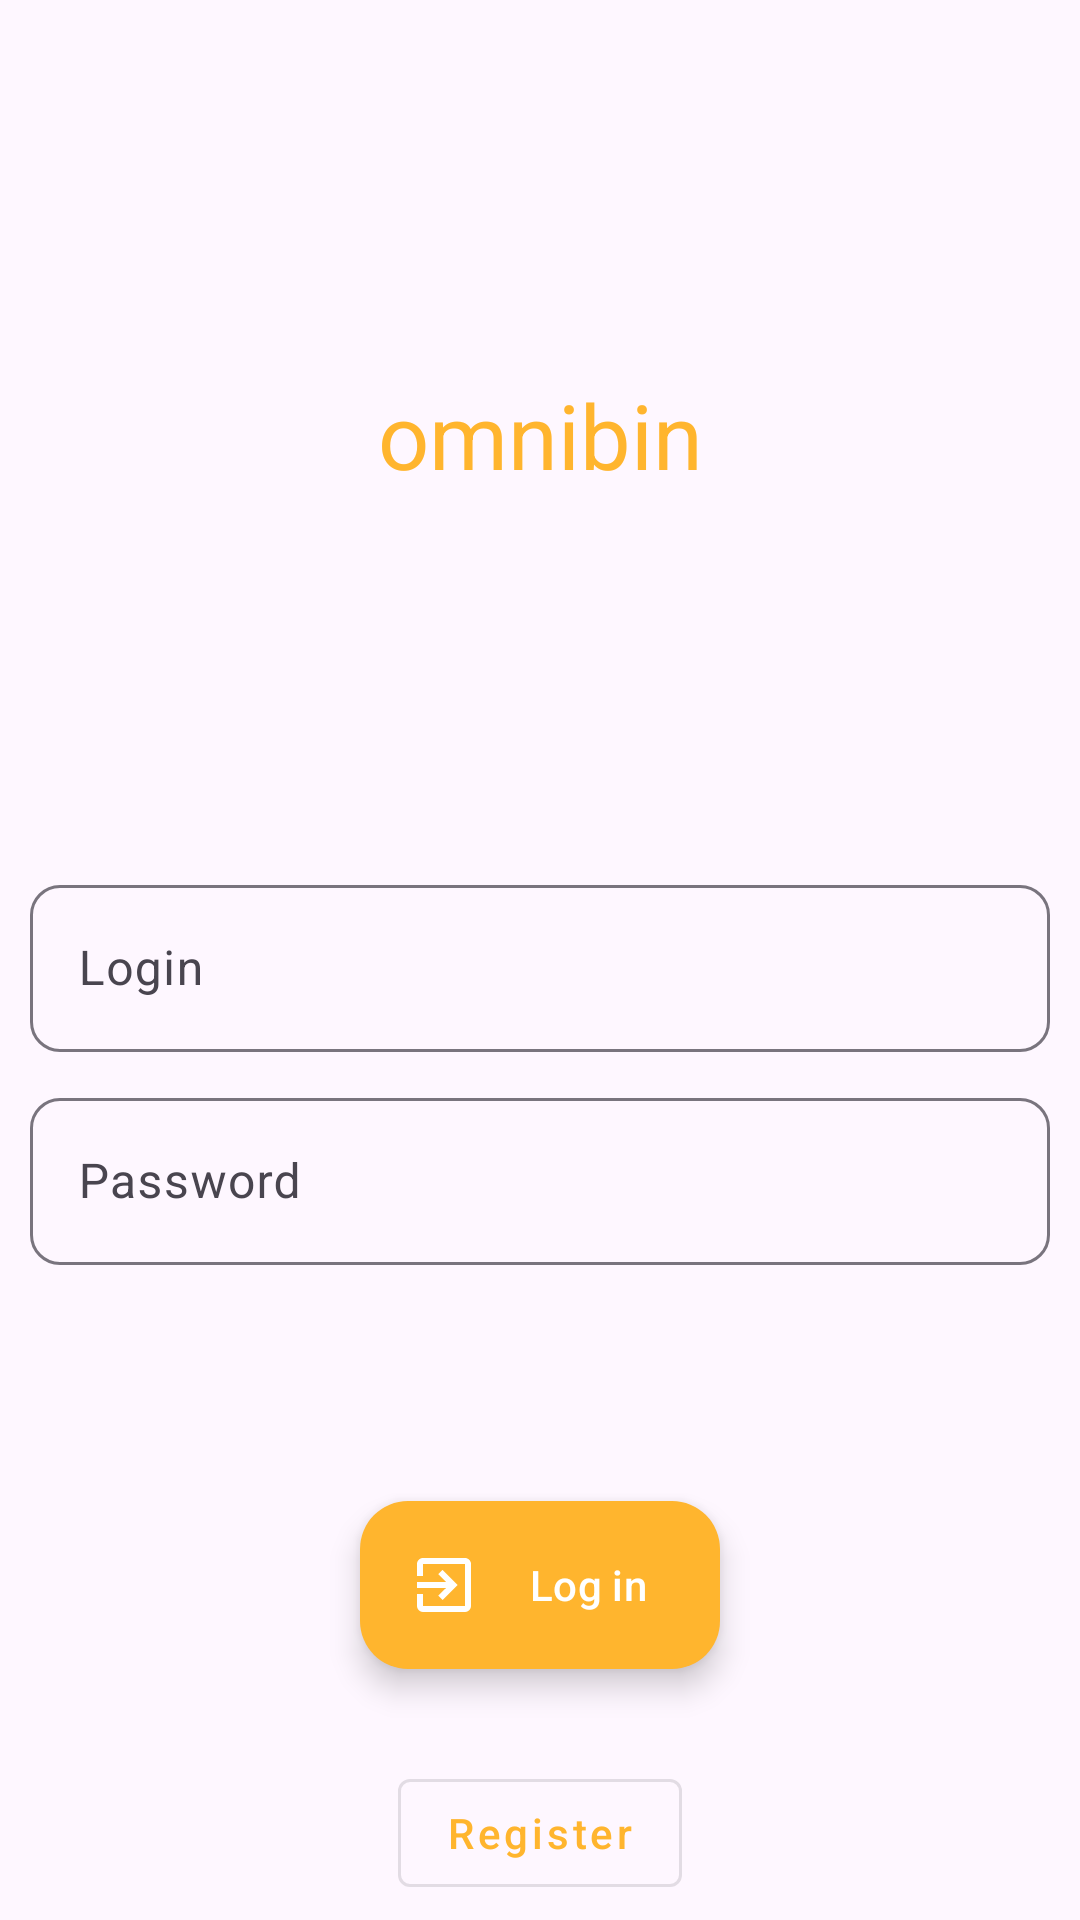

Produce the Android XML layout that renders to this screen, including the resource entries it uses.
<!-- AndroidManifest.xml: application theme AppTheme -->
<!-- res/layout/activity_login.xml -->
<?xml version="1.0" encoding="utf-8"?>
<androidx.constraintlayout.widget.ConstraintLayout xmlns:android="http://schemas.android.com/apk/res/android"
    xmlns:app="http://schemas.android.com/apk/res-auto"
    android:layout_width="match_parent"
    android:layout_height="match_parent">

    <TextView
        android:id="@+id/omnibin_text"
        android:layout_width="wrap_content"
        android:layout_height="wrap_content"
        android:text="@string/app_name"
        android:textColor="?colorPrimary"
        android:textSize="30sp"
        app:layout_constraintBottom_toTopOf="@id/login_text_layout"
        app:layout_constraintEnd_toEndOf="parent"
        app:layout_constraintStart_toStartOf="parent"
        app:layout_constraintTop_toTopOf="parent" />

    <com.google.android.material.textfield.TextInputLayout
        android:id="@+id/login_text_layout"
        style="@style/Widget.Material3.TextInputLayout.OutlinedBox"
        android:layout_width="0dp"
        android:layout_height="wrap_content"
        android:layout_margin="10dp"
        android:hint="@string/login"
        app:boxCornerRadiusTopEnd="10dp"
        app:boxCornerRadiusTopStart="10dp"
        app:boxCornerRadiusBottomEnd="10dp"
        app:boxCornerRadiusBottomStart="10dp"
        app:layout_constraintBottom_toBottomOf="parent"
        app:layout_constraintEnd_toEndOf="parent"
        app:layout_constraintStart_toStartOf="parent"
        app:layout_constraintTop_toTopOf="parent">

        <com.google.android.material.textfield.TextInputEditText
            android:id="@+id/login_text"
            android:layout_width="match_parent"
            android:layout_height="match_parent" />

    </com.google.android.material.textfield.TextInputLayout>

    <com.google.android.material.textfield.TextInputLayout
        android:id="@+id/password_text_layout"
        style="@style/Widget.Material3.TextInputLayout.OutlinedBox"
        android:layout_width="0dp"
        android:layout_height="wrap_content"
        android:layout_margin="10dp"
        android:hint="@string/password"
        app:boxCornerRadiusTopEnd="10dp"
        app:boxCornerRadiusTopStart="10dp"
        app:boxCornerRadiusBottomEnd="10dp"
        app:boxCornerRadiusBottomStart="10dp"
        app:layout_constraintEnd_toEndOf="parent"
        app:layout_constraintStart_toStartOf="parent"
        app:layout_constraintTop_toBottomOf="@id/login_text_layout">

        <com.google.android.material.textfield.TextInputEditText
            android:id="@+id/password_text"
            android:layout_width="match_parent"
            android:layout_height="match_parent"
            android:inputType="textPassword" />

    </com.google.android.material.textfield.TextInputLayout>

    <com.google.android.material.floatingactionbutton.ExtendedFloatingActionButton
        android:id="@+id/login_button"
        android:layout_width="wrap_content"
        android:layout_height="wrap_content"
        android:layout_marginBottom="5dp"
        android:text="@string/log_in"
        app:backgroundTint="@color/selector_fab"
        app:borderWidth="0dp"
        app:iconGravity="start"
        app:rippleColor="@android:color/white"
        app:icon="@drawable/ic_login"
        app:layout_constraintBottom_toBottomOf="parent"
        app:layout_constraintEnd_toEndOf="parent"
        app:layout_constraintStart_toStartOf="parent"
        app:layout_constraintTop_toBottomOf="@id/password_text_layout" />

    <com.google.android.material.button.MaterialButton
        android:id="@+id/switch_state_button"
        style="@style/Widget.MaterialComponents.Button.OutlinedButton"
        android:layout_width="wrap_content"
        android:layout_height="wrap_content"
        android:layout_marginBottom="5dp"
        android:text="@string/register"
        android:textAllCaps="false"
        app:layout_constraintBottom_toBottomOf="parent"
        app:layout_constraintEnd_toEndOf="parent"
        app:layout_constraintStart_toStartOf="parent" />

</androidx.constraintlayout.widget.ConstraintLayout>
<!-- resources referenced by this layout -->
<resources>
  <!-- drawable ic_login (drawable) -->
  <vector xmlns:android="http://schemas.android.com/apk/res/android"
      android:width="24dp"
      android:height="24dp"
      android:viewportWidth="24"
      android:viewportHeight="24">
      <path
          android:fillColor="#000"
          android:pathData="M19,3H5C3.89,3 3,3.89 3,5V9H5V5H19V19H5V15H3V19A2,2 0 0,0 5,21H19A2,2 0 0,0 21,19V5C21,3.89 20.1,3 19,3M10.08,15.58L11.5,17L16.5,12L11.5,7L10.08,8.41L12.67,11H3V13H12.67L10.08,15.58Z" />
  </vector>
  <string name="app_name" translatable="false">omnibin</string>
  <string name="log_in">Log in</string>
  <string name="login">Login</string>
  <string name="password">Password</string>
  <string name="register">Register</string>
  <style name="AppTheme" parent="Theme.Material3.Light.NoActionBar">
          
          <item name="colorPrimary">@color/orange_500</item>
          <item name="colorPrimaryVariant">@color/orange_700</item>
          <item name="colorOnPrimary">@android:color/white</item>
          <item name="colorPrimaryContainer">@color/orange_200</item>
          <item name="colorOnPrimaryContainer">@android:color/white</item>
          
          <item name="colorSecondary">@color/orange_200</item>
          <item name="colorSecondaryVariant">@color/orange_700</item>
          <item name="colorOnSecondary">@android:color/white</item>
          <item name="colorSecondaryContainer">@color/orange_light_secondary_container</item>
          <item name="colorOnSecondaryContainer">@color/orange_light_on_secondary_container</item>
  
          <item name="android:statusBarColor">@android:color/transparent</item>
          <item name="android:windowLightStatusBar" tools:targetApi="m">true</item>
          <item name="android:navigationBarColor">@android:color/transparent</item>
          <item name="android:windowLightNavigationBar" tools:targetApi="o_mr1">true</item>
  
          <item name="noteCardStrokeColor">@color/noteLightStroke</item>
      </style>
  <color name="orange_500">#FFB52E</color>
  <color name="orange_700">#FFA500</color>
  <color name="orange_200">#FFC55C</color>
  <color name="orange_light_secondary_container">#FFDDAA</color>
  <color name="orange_light_on_secondary_container">#291800</color>
  <color name="noteLightStroke">#ffdadce0</color>
</resources>
